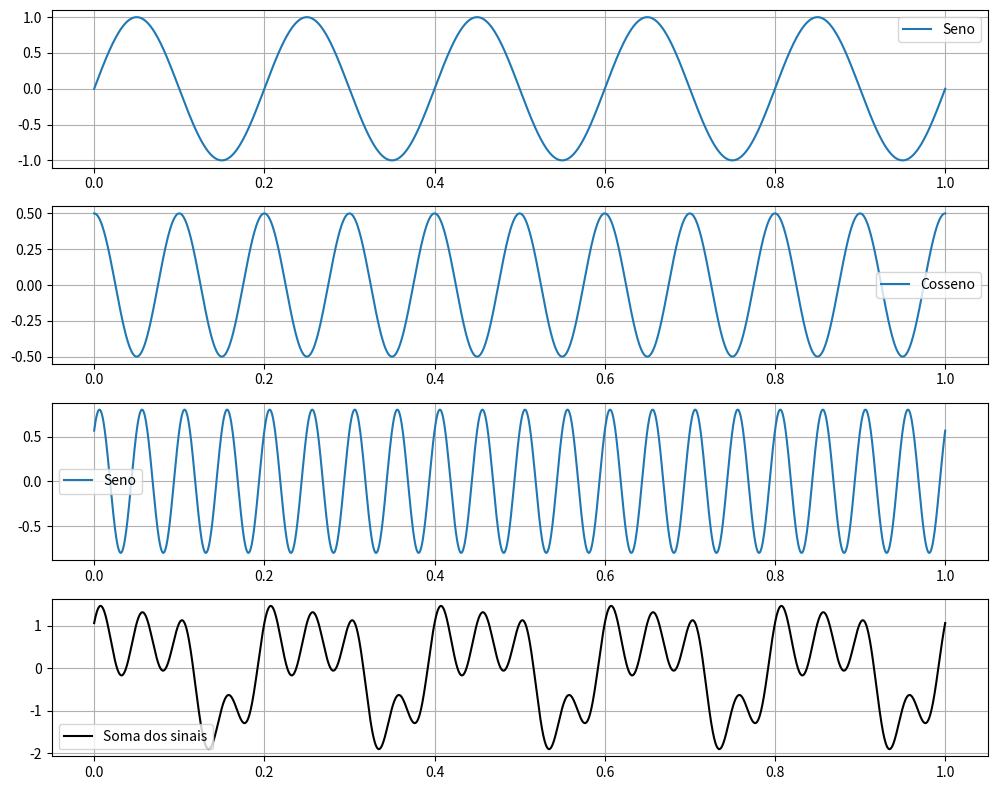

Source code (Python):
# -*- coding: utf-8 -*-
"""
Created on Sun Aug 24 19:15:06 2025

[redacted]
"""

import numpy as np
import matplotlib.pyplot as plt

# Classe para gerenciar sinais
class SignalGenerator:
    def __init__(self, t_min=0, t_max=1, sample_rate=1000):
        self.t = np.linspace(t_min, t_max, int((t_max - t_min) * sample_rate))
        self.signals = []

    def add_sine(self, freq=1, amplitude=1, phase=0):
        """Adiciona um sinal senoidal"""
        signal = amplitude * np.sin(2 * np.pi * freq * self.t + phase)
        self.signals.append(("Seno", signal))

    def add_cosine(self, freq=1, amplitude=1, phase=0):
        """Adiciona um sinal cossenoidal"""
        signal = amplitude * np.cos(2 * np.pi * freq * self.t + phase)
        self.signals.append(("Cosseno", signal))

    def plot_signals(self):
        """Plota cada sinal e a soma de todos"""
        if not self.signals:
            print("Nenhum sinal adicionado!")
            return

        # Criar subplots para cada sinal + 1 para a soma
        fig, axes = plt.subplots(len(self.signals) + 1, 1, figsize=(10, 2*(len(self.signals)+1)))

        # Plota cada sinal individual
        for i, (label, signal) in enumerate(self.signals):
            axes[i].plot(self.t, signal, label=f"{label}")
            axes[i].legend()
            axes[i].grid(True)

        # Plota a soma dos sinais
        total = np.sum([s for _, s in self.signals], axis=0)
        axes[-1].plot(self.t, total, color="black", label="Soma dos sinais")
        axes[-1].legend()
        axes[-1].grid(True)

        plt.tight_layout()
        plt.show()


# Exemplo de uso
if __name__ == "__main__":
    sg = SignalGenerator(t_min=0, t_max=1, sample_rate=2000)

    # Adicionando sinais
    sg.add_sine(freq=5, amplitude=1)
    sg.add_cosine(freq=10, amplitude=0.5)
    sg.add_sine(freq=20, amplitude=0.8, phase=np.pi/4)

    # Visualização
    sg.plot_signals()
